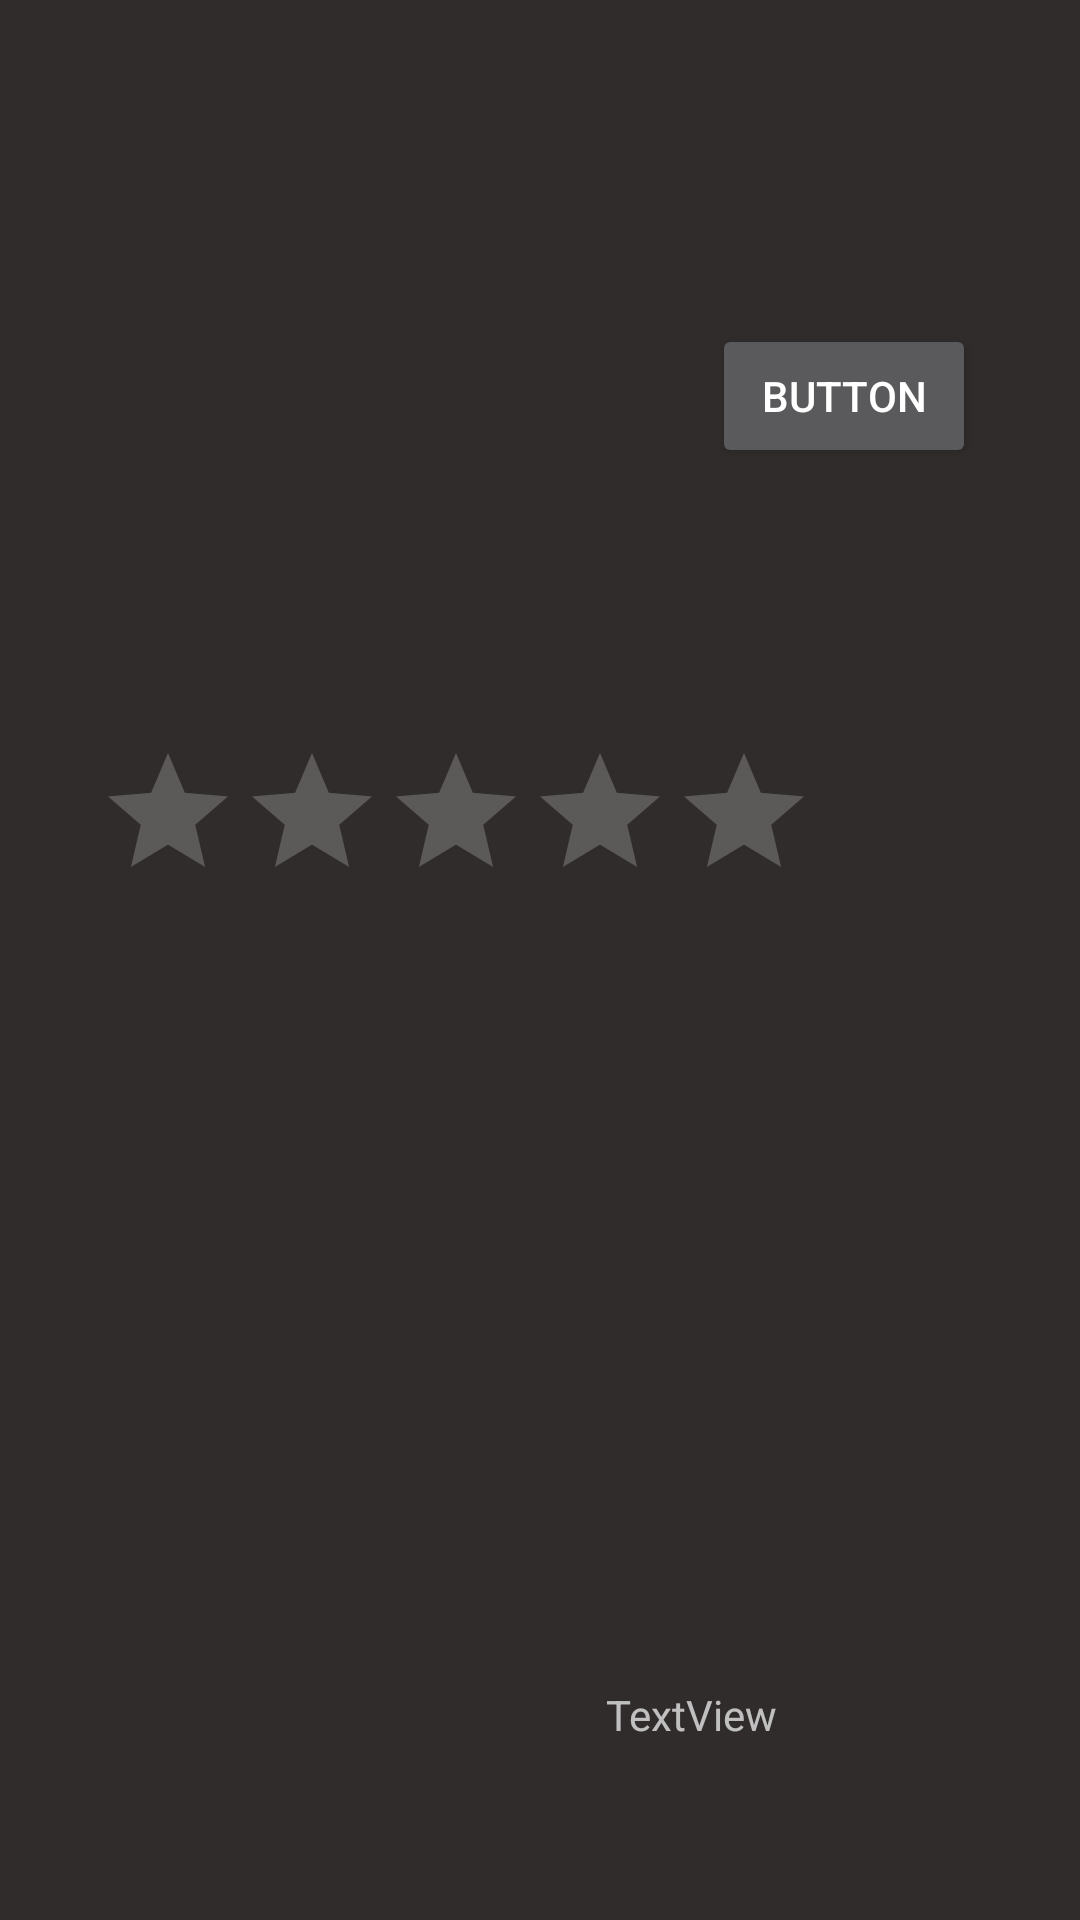

Produce the Android XML layout that renders to this screen, including the resource entries it uses.
<!-- AndroidManifest.xml: application theme AppTheme -->
<!-- res/layout/settings_screen.xml -->
<?xml version="1.0" encoding="utf-8"?>
<androidx.constraintlayout.widget.ConstraintLayout xmlns:android="http://schemas.android.com/apk/res/android"
    xmlns:app="http://schemas.android.com/apk/res-auto"
    xmlns:tools="http://schemas.android.com/tools"
    android:layout_width="match_parent"
    android:layout_height="match_parent"
    android:background="@drawable/gradient_background">


    <TextView
        android:id="@+id/textView_settings"
        android:layout_width="250dp"
        android:layout_height="45dp"
        android:layout_marginStart="32dp"
        android:layout_marginTop="32dp"
        android:textSize="30sp"
        app:layout_constraintStart_toStartOf="parent"
        app:layout_constraintTop_toTopOf="parent" />

    <TextView
        android:id="@+id/textView_darkmode"
        android:layout_width="150dp"
        android:layout_height="45dp"
        android:layout_marginStart="32dp"
        android:layout_marginTop="32dp"
        android:textSize="24sp"
        app:layout_constraintStart_toStartOf="parent"
        app:layout_constraintTop_toBottomOf="@+id/textView_settings" />

    <TextView
        android:id="@+id/textView_rateus"
        android:layout_width="150dp"
        android:layout_height="45dp"
        android:layout_marginStart="32dp"
        android:layout_marginTop="32dp"
        android:textSize="24sp"
        app:layout_constraintStart_toStartOf="parent"
        app:layout_constraintTop_toBottomOf="@+id/textView_darkmode" />

    <RatingBar
        android:id="@+id/ratingBar"
        android:layout_width="240dp"
        android:layout_height="45dp"
        android:layout_marginStart="32dp"
        android:layout_marginTop="16dp"
        app:layout_constraintStart_toStartOf="parent"
        app:layout_constraintTop_toBottomOf="@+id/textView_rateus" />

    <Button
        android:id="@+id/switchToDarkMode"
        android:layout_width="wrap_content"
        android:layout_height="wrap_content"
        android:layout_marginTop="108dp"
        android:text="Button"
        app:layout_constraintEnd_toEndOf="parent"
        app:layout_constraintHorizontal_bias="0.873"
        app:layout_constraintStart_toStartOf="parent"
        app:layout_constraintTop_toTopOf="parent" />

    <TextView
        android:id="@+id/credits_tv"
        android:layout_width="150dp"
        android:layout_height="70dp"
        android:layout_marginEnd="8dp"
        android:layout_marginBottom="8dp"
        android:text="TextView"
        app:layout_constraintBottom_toBottomOf="parent"
        app:layout_constraintEnd_toEndOf="parent" />

</androidx.constraintlayout.widget.ConstraintLayout>
<!-- resources referenced by this layout -->
<resources>
  <!-- drawable gradient_background (drawable) -->
  <?xml version="1.0" encoding="utf-8"?>
  <selector xmlns:android="http://schemas.android.com/apk/res/android">
      <item>
          <shape>
              <gradient
                  android:angle="90"
                  android:startColor="#302c2c"
                  android:endColor="#302c2c"
                  android:type="linear"/>
          </shape>
      </item>
  
      
  
  </selector>
  <style name="AppTheme" parent="Theme.AppCompat">
          
          
  
          <item name="colorPrimary">#009EFD</item>
          <item name="colorAccent">#009EFD</item>
  
  
      </style>
</resources>
